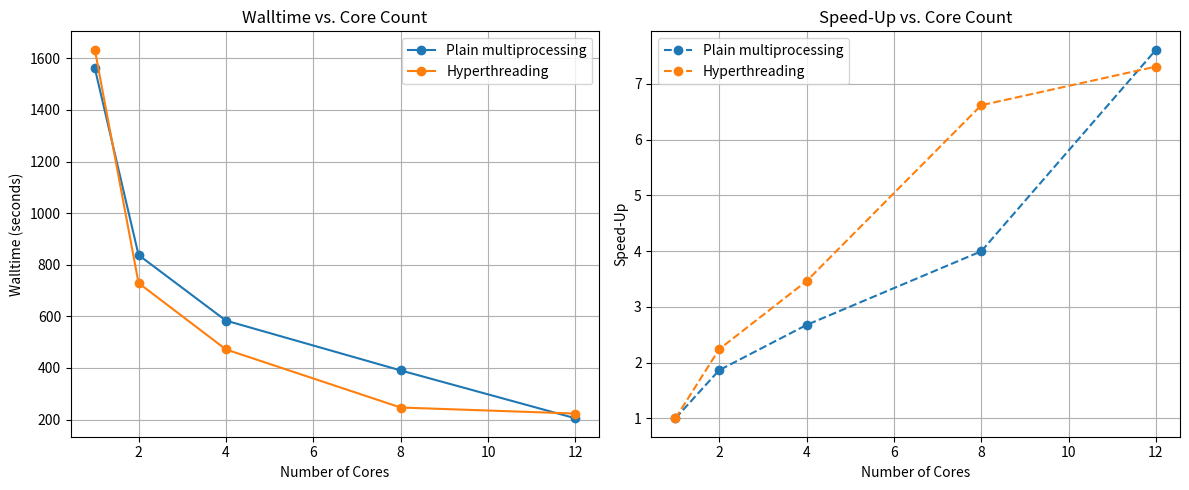

The matplotlib source for this figure:
import matplotlib.pyplot as plt

# Original data (plain multiprocessing)
core_counts_plain = [1, 2, 4, 8, 12]
walltimes_plain = [1561.01, 837.96, 583.71, 390.60, 205.06]

# Hyperthreading data
core_counts_ht = [1, 2, 4, 8, 12]
walltimes_ht = [1633.37, 729.38, 471.99, 246.84, 223.43]

# Calculate speed-ups relative to the 1-core baseline for each scenario
speedups_plain = [walltimes_plain[0] / t for t in walltimes_plain]
speedups_ht = [walltimes_ht[0] / t for t in walltimes_ht]

# Create a figure with two subplots: walltime and speed-up
plt.figure(figsize=(12, 5))

# Walltime vs. core count
plt.subplot(1, 2, 1)
plt.plot(core_counts_plain, walltimes_plain, marker='o', label='Plain multiprocessing')
plt.plot(core_counts_ht, walltimes_ht, marker='o', label='Hyperthreading')
plt.xlabel('Number of Cores')
plt.ylabel('Walltime (seconds)')
plt.title('Walltime vs. Core Count')
plt.legend()
plt.grid(True)

# Speed-up vs. core count
plt.subplot(1, 2, 2)
plt.plot(core_counts_plain, speedups_plain, marker='o', linestyle='--', label='Plain multiprocessing')
plt.plot(core_counts_ht, speedups_ht, marker='o', linestyle='--', label='Hyperthreading')
plt.xlabel('Number of Cores')
plt.ylabel('Speed-Up')
plt.title('Speed-Up vs. Core Count')
plt.legend()
plt.grid(True)

plt.tight_layout()
plt.show()
